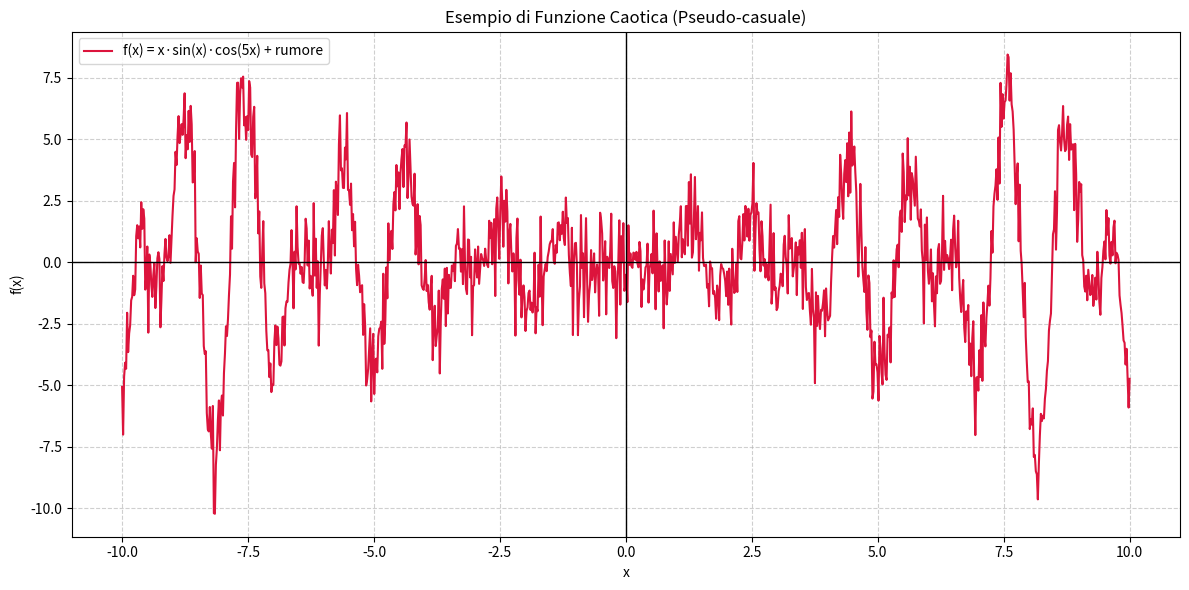

The matplotlib source for this figure:
import matplotlib.pyplot as plt
import numpy as np

# Funzione caotica definita su intervallo continuo
# f(x) = x * sin(x) * cos(5x) + rumore casuale
x_vals = np.linspace(-10, 10, 1000)
noise = np.random.normal(0, 1, size=len(x_vals))
y_vals = x_vals * np.sin(x_vals) * np.cos(5 * x_vals) + noise

# Plot della funzione caotica
plt.figure(figsize=(12, 6))
plt.plot(x_vals, y_vals, label='f(x) = x·sin(x)·cos(5x) + rumore', color='crimson')
plt.title("Esempio di Funzione Caotica (Pseudo-casuale)")
plt.xlabel("x")
plt.ylabel("f(x)")
plt.grid(True, linestyle='--', alpha=0.6)
plt.axhline(0, color='black', lw=1)
plt.axvline(0, color='black', lw=1)
plt.legend()
plt.tight_layout()
plt.show()
